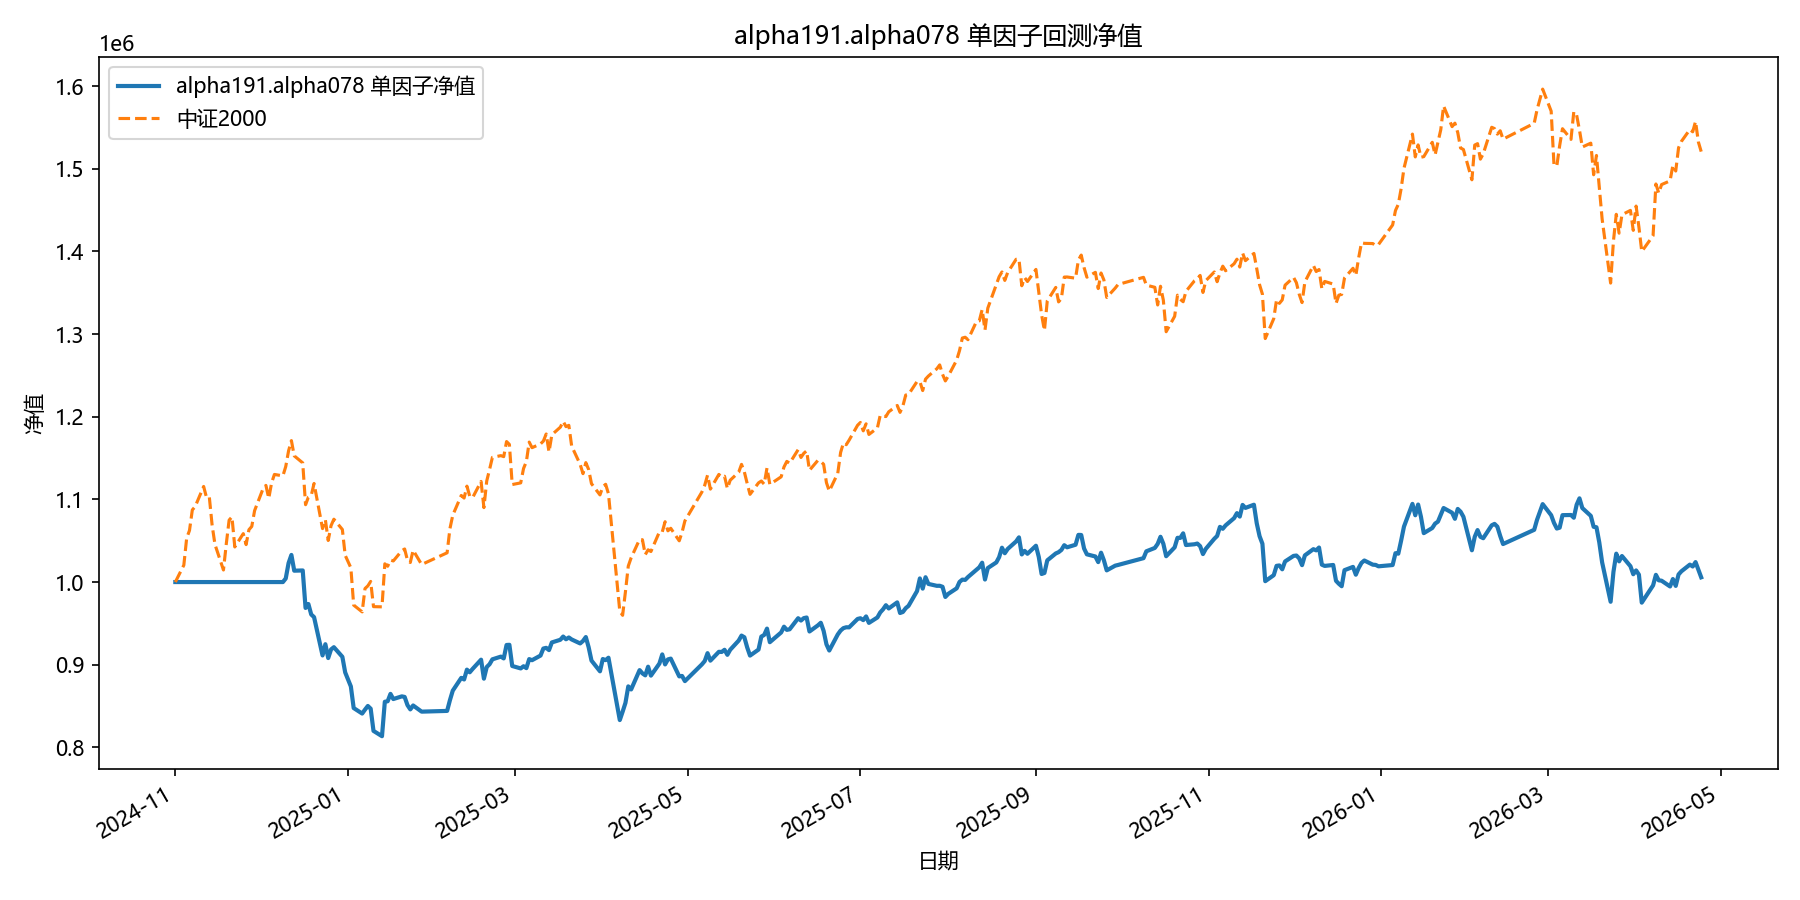

Data behind this chart, as committed beside it:
date, equity
2024-11-01, 1000000
2024-11-04, 1000000
2024-11-05, 1000000
2024-11-06, 1000000
2024-11-07, 1000000
2024-11-08, 1000000
2024-11-11, 1000000
2024-11-12, 1000000
2024-11-13, 1000000
2024-11-14, 1000000
2024-11-15, 1000000
2024-11-18, 1000000
2024-11-19, 1000000
2024-11-20, 1000000
2024-11-21, 1000000
2024-11-22, 1000000
2024-11-25, 1000000
2024-11-26, 1000000
2024-11-27, 1000000
2024-11-28, 1000000
2024-11-29, 1000000
2024-12-02, 1000000
2024-12-03, 1000000
2024-12-04, 1000000
2024-12-05, 1000000
2024-12-06, 1000000
2024-12-09, 1000000
2024-12-10, 1004326
2024-12-11, 1022921
2024-12-12, 1032809
2024-12-13, 1013755
2024-12-16, 1014019
2024-12-17, 968674
2024-12-18, 973429
2024-12-19, 960782
2024-12-20, 957615
2024-12-23, 911217
2024-12-24, 924836
2024-12-25, 908055
2024-12-26, 918472
2024-12-27, 921215
2024-12-30, 909575
2024-12-31, 890657
2025-01-02, 873749
2025-01-03, 847589
2025-01-06, 840938
2025-01-07, 845687
2025-01-08, 850104
2025-01-09, 846804
2025-01-10, 819954
2025-01-13, 813545
2025-01-14, 855221
2025-01-15, 855799
2025-01-16, 864727
2025-01-17, 858488
2025-01-20, 861723
2025-01-21, 861040
2025-01-22, 851152
2025-01-23, 845955
2025-01-24, 850707
... 299 more rows
